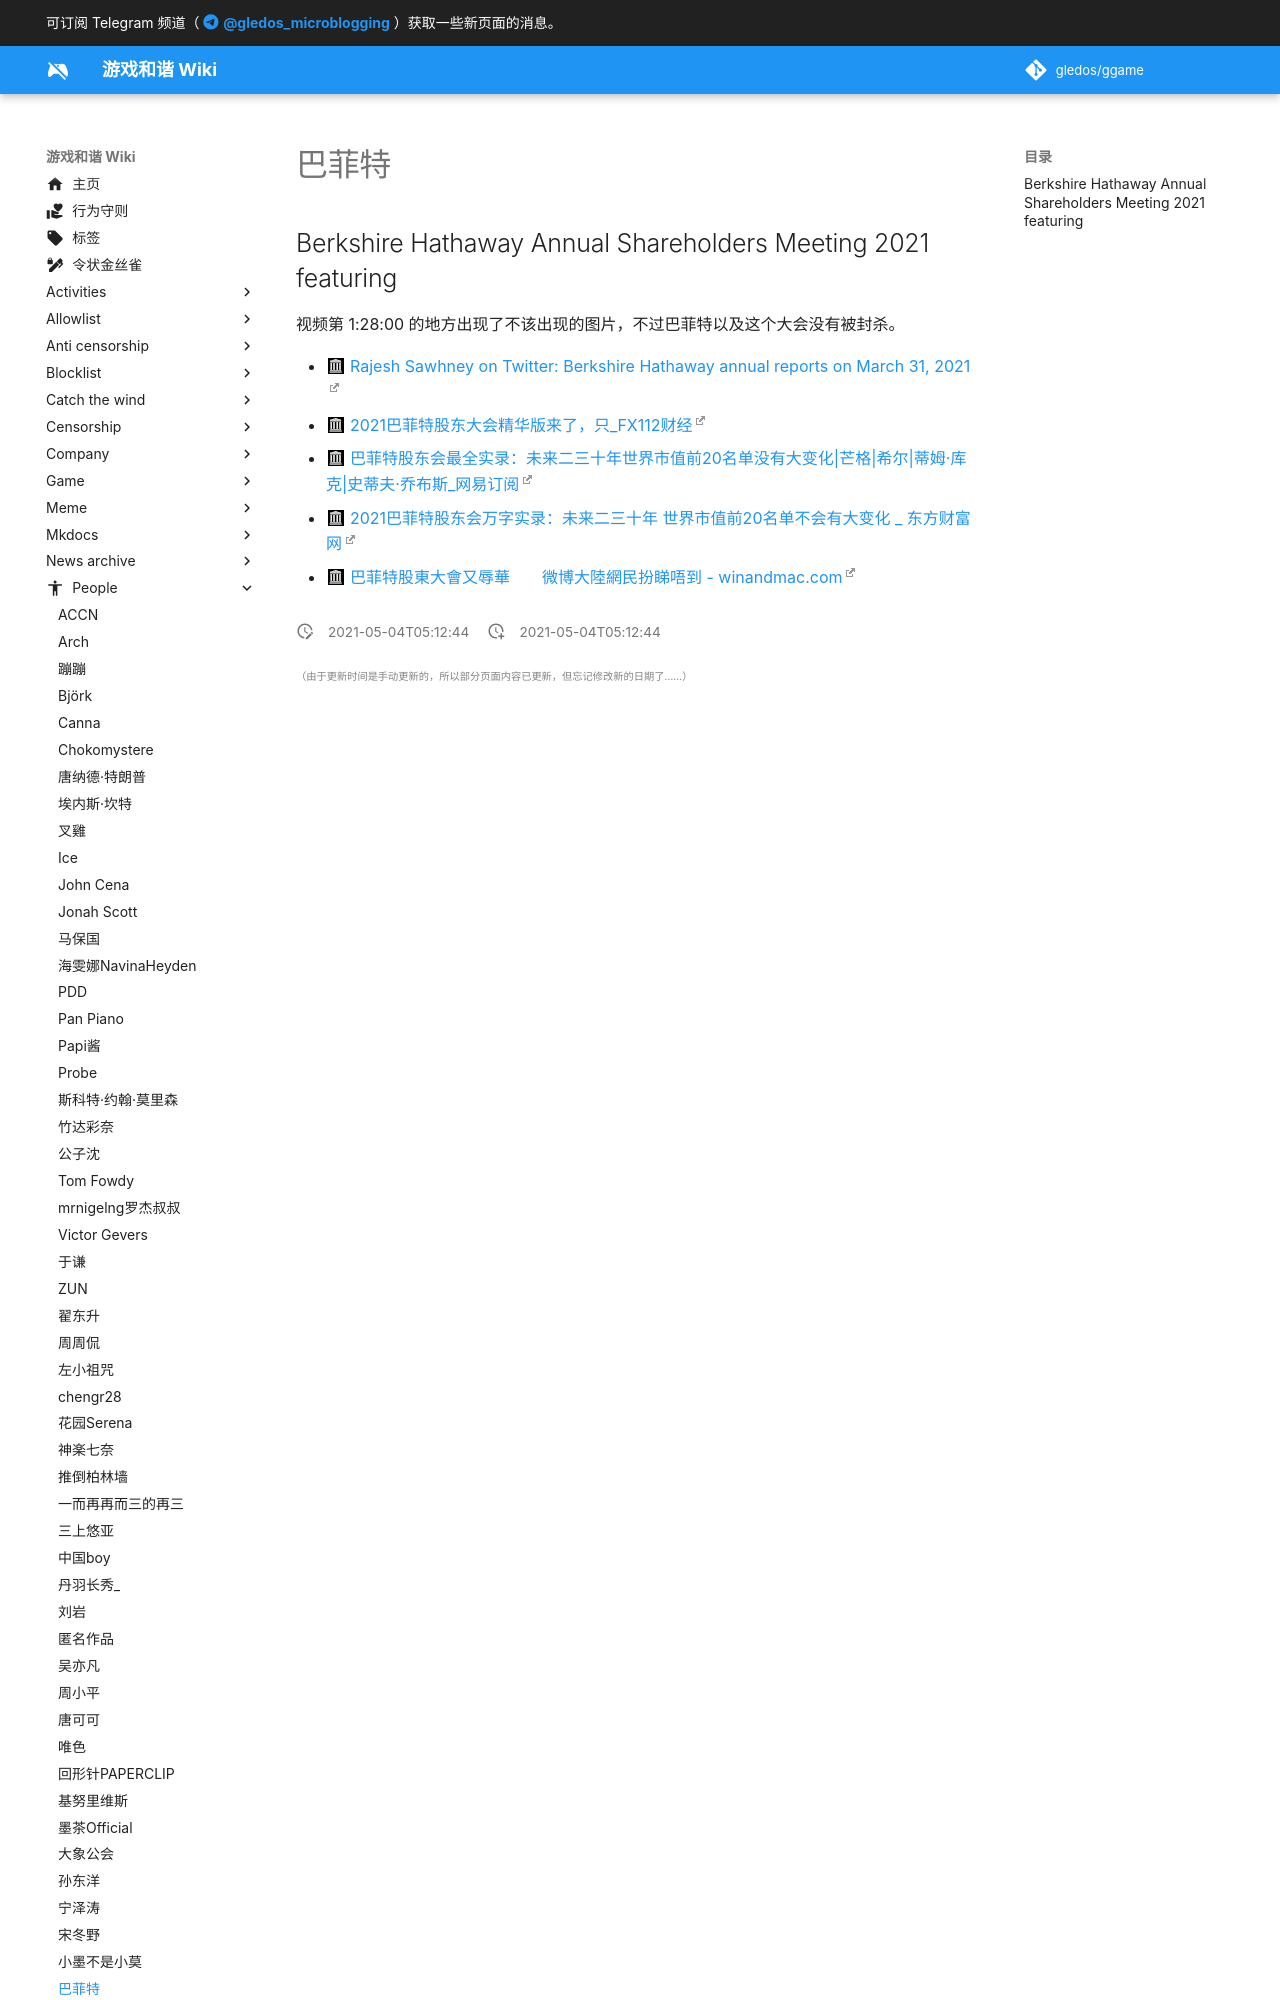

repository: gledos/ggame · page: people/巴菲特.html · generator: mkdocs

---
title: 巴菲特
description:
published: true
date: "2021-05-04T05:12:44"
特殊标签标记: #无标签
editor: markdown
dateCreated: "2021-05-04T05:12:44"
---

## Berkshire Hathaway Annual Shareholders Meeting 2021 featuring

视频第 1:28:00 的地方出现了不该出现的图片，不过巴菲特以及这个大会没有被封杀。
